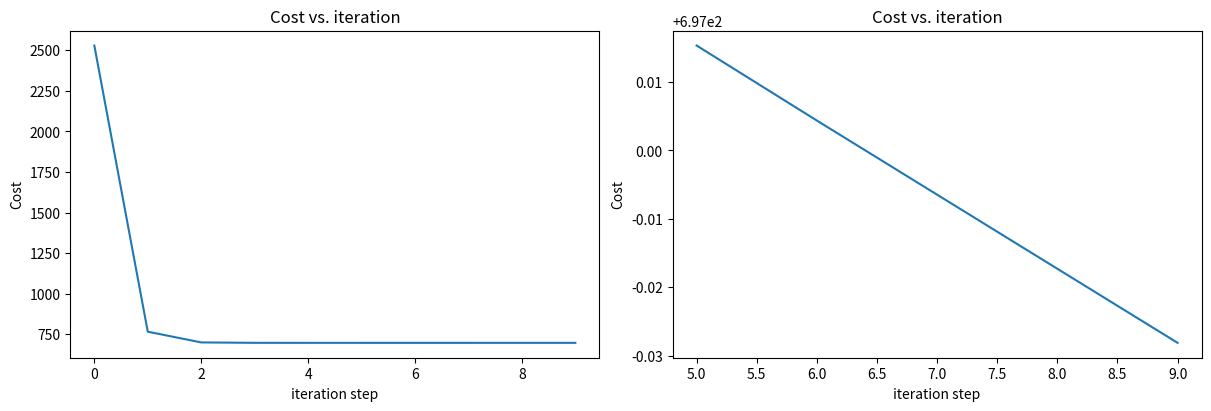
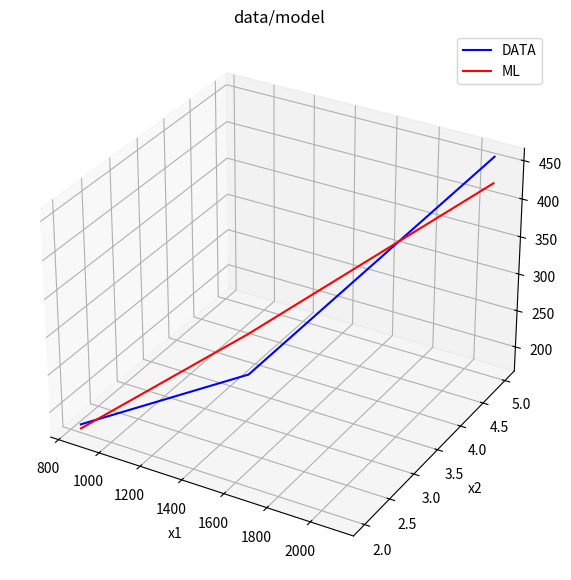

The matplotlib source for these figures, in order:
import copy, math
import numpy as np
import matplotlib.pyplot as plt

np.set_printoptions(precision=2)  # reduced display precision on numpy arrays

X_train = np.array([[2104, 5, 1, 45], [1416, 3, 2, 40], [852, 2, 1, 35]])
y_train = np.array([460, 232, 178])

# data is stored in numpy array/matrix
print(f"X Shape: {X_train.shape}, X Type:{type(X_train)})")
print(X_train)
print(f"y Shape: {y_train.shape}, y Type:{type(y_train)})")
print(y_train)

b_init = 785.1811367994083
w_init = np.array([ 0.39133535, 18.75376741, -53.36032453, -26.42131618])
print(f"w_init shape: {w_init.shape}, b_init type: {type(b_init)}")


# def predict_single_loop(x, w, b):
#
#     n = x.shape[0]
#     p = 0
#     for i in range(n):
#         p_i = x[i] * w[i]
#         p = p + p_i
#     p = p + b
#     return p
#
#
# x_vec = X_train[0,:]
# #print(f"x_vec shape {x_vec.shape}, x_vec value: {x_vec}")
#
#
# f_wb = predict_single_loop(x_vec, w_init, b_init)
# print(f"f_wb shape {f_wb.shape}, prediction: {f_wb}")


def predict(x, w, b):
    p = np.dot(x, w) + b
    return p


x_vec = X_train[0,:]
print(f"x_vec shape {x_vec.shape}, x_vec value: {x_vec}")

f_wb = predict(x_vec,w_init, b_init)
print(f"f_wb shape {f_wb.shape}, prediction: {f_wb}")


def compute_cost(X, y, w, b):

    m = X.shape[0]
    cost = 0.0
    for i in range(m):
        f_wb_i = np.dot(X[i], w) + b
        cost = cost + (f_wb_i - y[i]) ** 2
    cost = cost / (2 * m)
    return cost

# Compute and display cost using our pre-chosen optimal parameters.
cost = compute_cost(X_train, y_train, w_init, b_init)
print(f'Cost at optimal w : {cost}')


def compute_gradient(X, y, w, b):

    m, n = X.shape  # (number of examples, number of features)
    dj_dw = np.zeros((n,))
    dj_db = 0.

    for i in range(m):
        err = (np.dot(X[i], w) + b) - y[i]
        for j in range(n):
            dj_dw[j] = dj_dw[j] + err * X[i, j]
        dj_db = dj_db + err
    dj_dw = dj_dw / m
    dj_db = dj_db / m

    return dj_db, dj_dw


tmp_dj_db, tmp_dj_dw = compute_gradient(X_train, y_train, w_init, b_init)
print(f'dj_db at initial w,b: {tmp_dj_db}')
print(f'dj_dw at initial w,b: \n {tmp_dj_dw}')


def gradient_descent(X, y, w_in, b_in, cost_function, gradient_function, alpha, num_iters):

    # An array to store cost J and w's at each iteration primarily for graphing later
    J_history = []
    w = copy.deepcopy(w_in)  # avoid modifying global w within function???
    b = b_in

    for i in range(num_iters):

        # Calculate the gradient and update the parameters
        dj_db, dj_dw = gradient_function(X, y, w, b)  ##None

        # Update Parameters using w, b, alpha and gradient
        w = w - alpha * dj_dw  ##None
        b = b - alpha * dj_db  ##None

        # Save cost J at each iteration
        if i < 100000:  # prevent resource exhaustion
            J_history.append(cost_function(X, y, w, b))


    return w, b, J_history  # return final w,b and J history for graphing


initial_w = np.zeros_like(w_init)
initial_b = 0.

iterations = 10
alpha = 5.0e-7

w_final, b_final, J_hist = gradient_descent(X_train, y_train, initial_w, initial_b,
                                                    compute_cost, compute_gradient,
                                                    alpha, iterations)
print(f"b,w found by gradient descent: {b_final:0.2f},{w_final} ")
m,_ = X_train.shape
# for i in range(m):
#     print(f"prediction: {np.dot(X_train[i], w_final) + b_final:0.2f}, target value: {y_train[i]}")
#
#     # plot cost versus iteration
fig, (ax1, ax2) = plt.subplots(1, 2, constrained_layout=True, figsize=(12, 4))
ax1.plot(J_hist)
ax2.plot(5+np.arange(len(J_hist[5:])), J_hist[5:])
ax1.set_title("Cost vs. iteration");
ax2.set_title("Cost vs. iteration")
ax1.set_ylabel('Cost');
ax2.set_ylabel('Cost')
ax1.set_xlabel('iteration step');
ax2.set_xlabel('iteration step')


fig2=plt.figure(figsize=(10,7))
ax3=fig2.add_subplot(projection="3d")

ax3.plot(X_train[:, 0],X_train[:, 1], y_train, color="blue", label="DATA")
y_pred=np.dot(X_train, w_final)+b_final
ax3.plot(X_train[:, 0],X_train[:, 1], y_pred, color="red", label="ML")
ax3.set_xlabel("x1")
ax3.set_ylabel("x2")
ax3.set_zlabel("y", color="blue")
ax3.legend()


plt.title("data/model")
plt.show()
